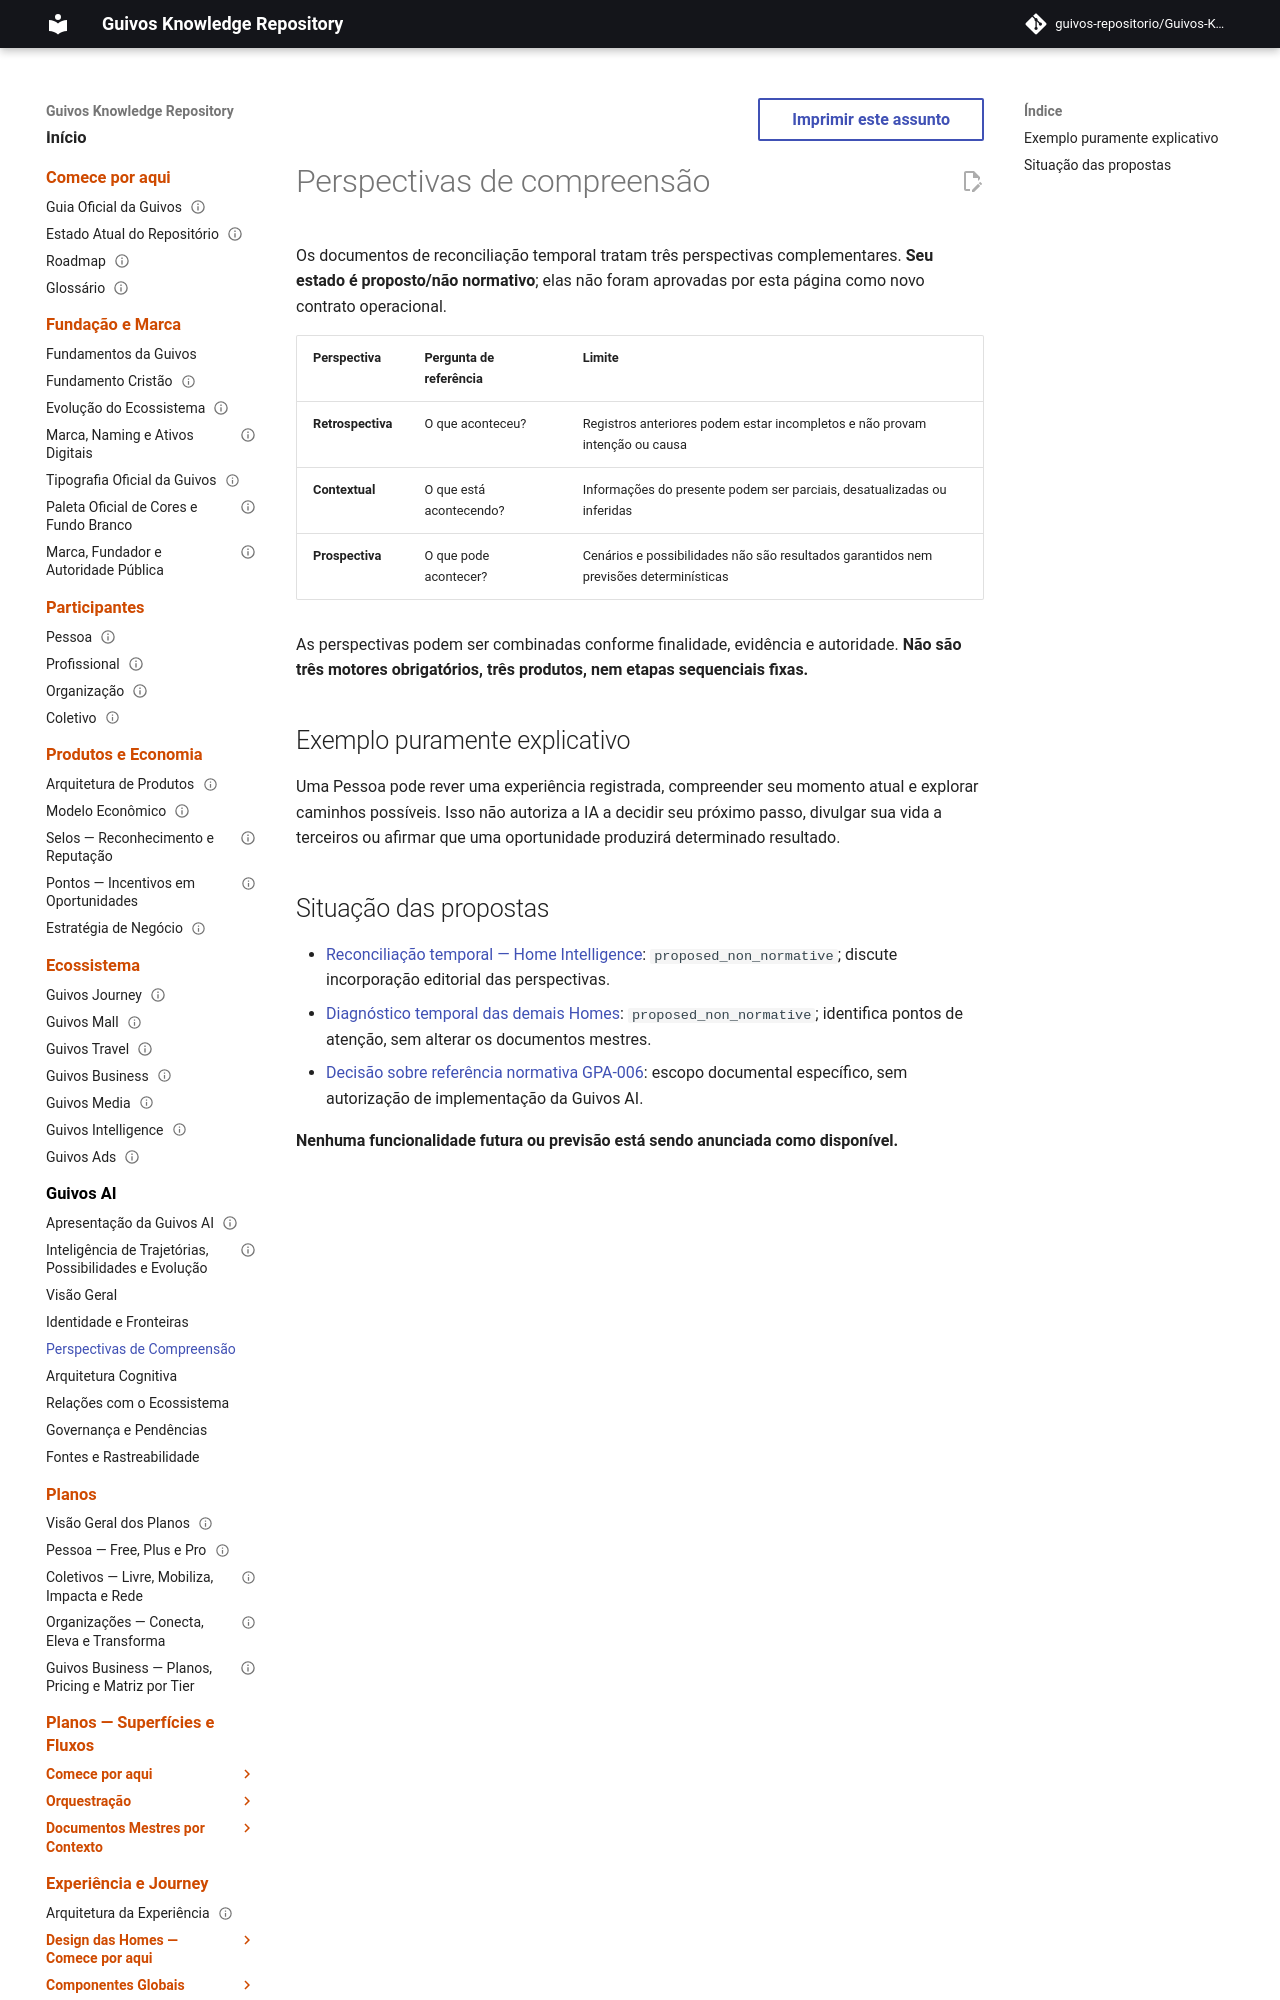

repository: guivos-repositorio/Guivos-Knowledge-Repository · page: guivos-ai/perspectivas/index.html · generator: mkdocs

# Perspectivas de compreensão

Os documentos de reconciliação temporal tratam três perspectivas complementares. **Seu estado é proposto/não normativo**; elas não foram aprovadas por esta página como novo contrato operacional.

| Perspectiva | Pergunta de referência | Limite |
| --- | --- | --- |
| **Retrospectiva** | O que aconteceu? | Registros anteriores podem estar incompletos e não provam intenção ou causa |
| **Contextual** | O que está acontecendo? | Informações do presente podem ser parciais, desatualizadas ou inferidas |
| **Prospectiva** | O que pode acontecer? | Cenários e possibilidades não são resultados garantidos nem previsões determinísticas |
